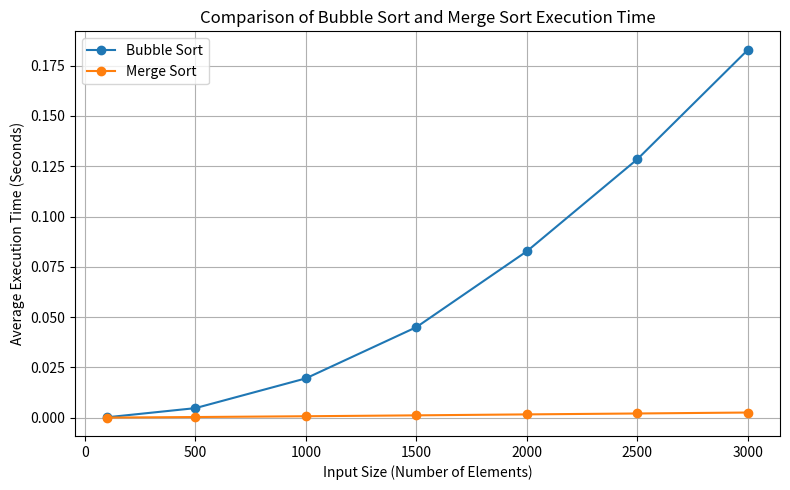

Source code (Python):
import random
import time
import copy
import statistics

# -----------------------------
# Sorting Algorithm Definitions
# -----------------------------

def bubble_sort(arr):
    n = len(arr)
    for i in range(n):
        for j in range(0, n - i - 1):
            if arr[j] > arr[j + 1]:
                arr[j], arr[j + 1] = arr[j + 1], arr[j]


def merge_sort(arr):
    if len(arr) > 1:
        mid = len(arr) // 2
        left_half = arr[:mid]
        right_half = arr[mid:]

        merge_sort(left_half)
        merge_sort(right_half)

        i = j = k = 0

        while i < len(left_half) and j < len(right_half):
            if left_half[i] < right_half[j]:
                arr[k] = left_half[i]
                i += 1
            else:
                arr[k] = right_half[j]
                j += 1
            k += 1

        while i < len(left_half):
            arr[k] = left_half[i]
            i += 1
            k += 1

        while j < len(right_half):
            arr[k] = right_half[j]
            j += 1
            k += 1


# -----------------------------
# Experimental Parameters
# -----------------------------

input_sizes = [100, 500, 1000, 1500, 2000, 2500, 3000]
num_trials = 5  # Number of repeated runs per input size

results = []

# -----------------------------
# Experimental Procedure
# -----------------------------

for n in input_sizes:
    bubble_times = []
    merge_times = []

    for _ in range(num_trials):
        # Generate synthetic dataset
        original_list = [random.randint(0, 10000) for _ in range(n)]

        # Create identical copies
        bubble_list = copy.deepcopy(original_list)
        merge_list = copy.deepcopy(original_list)

        # Measure Bubble Sort execution time
        start_time = time.perf_counter()
        bubble_sort(bubble_list)
        end_time = time.perf_counter()
        bubble_times.append(end_time - start_time)

        # Measure Merge Sort execution time
        start_time = time.perf_counter()
        merge_sort(merge_list)
        end_time = time.perf_counter()
        merge_times.append(end_time - start_time)

    # Compute average execution times
    avg_bubble_time = statistics.mean(bubble_times)
    avg_merge_time = statistics.mean(merge_times)

    results.append((n, avg_bubble_time, avg_merge_time))

# -----------------------------
# Output Results
# -----------------------------

print("Input Size | Bubble Sort Avg Time (s) | Merge Sort Avg Time (s)")
print("-" * 60)

for row in results:
    print(f"{row[0]:>10} | {row[1]:>23.6f} | {row[2]:>23.6f}")


import matplotlib.pyplot as plt

# -----------------------------
# Prepare Data for Plotting
# -----------------------------

input_sizes = [row[0] for row in results]
bubble_times = [row[1] for row in results]
merge_times = [row[2] for row in results]

# -----------------------------
# Generate Line Plot
# -----------------------------

plt.figure(figsize=(8, 5))

plt.plot(input_sizes, bubble_times, marker='o', label='Bubble Sort')
plt.plot(input_sizes, merge_times, marker='o', label='Merge Sort')

plt.xlabel('Input Size (Number of Elements)')
plt.ylabel('Average Execution Time (Seconds)')
plt.title('Comparison of Bubble Sort and Merge Sort Execution Time')
plt.legend()
plt.grid(True)

plt.tight_layout()
plt.show()
